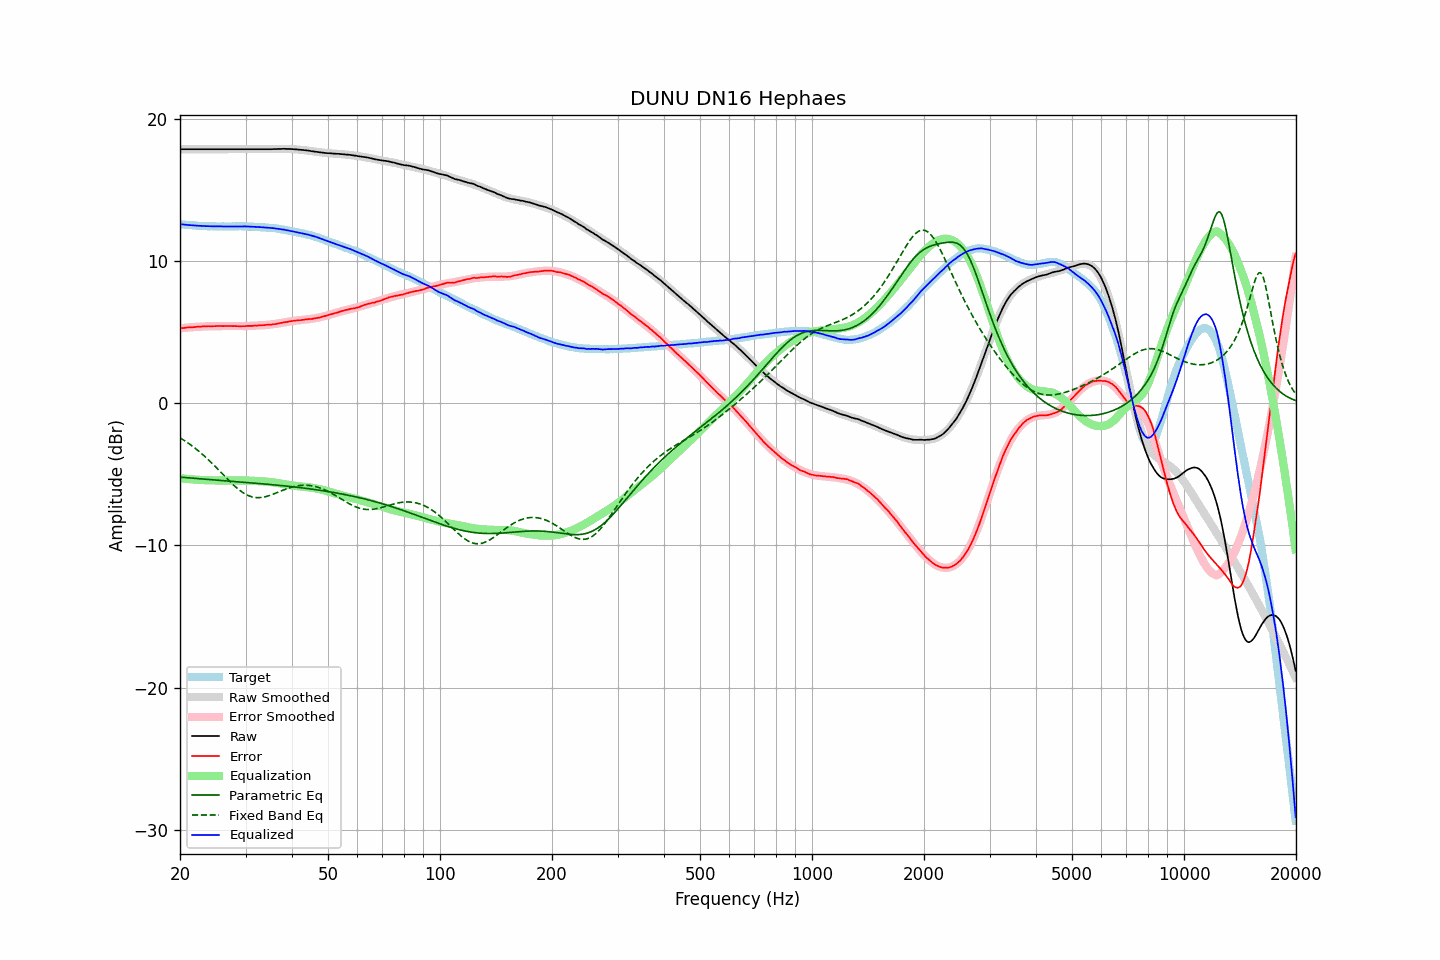

Source data for this figure (header and first rows):
frequency, raw, error, smoothed, error_smoothed, equalization, parametric_eq, fixed_band_eq, equalized_raw, equalized_smoothed, target
20.00, 17.88, 5.28, 17.88, 5.27, -5.27, -5.20, -2.43, 12.60, 12.60, 12.60
20.20, 17.88, 5.29, 17.88, 5.28, -5.28, -5.21, -2.50, 12.59, 12.59, 12.59
20.40, 17.88, 5.30, 17.88, 5.30, -5.30, -5.22, -2.57, 12.58, 12.58, 12.58
20.61, 17.88, 5.31, 17.88, 5.31, -5.31, -5.23, -2.64, 12.57, 12.57, 12.57
20.81, 17.88, 5.33, 17.88, 5.32, -5.32, -5.23, -2.72, 12.56, 12.56, 12.55
21.02, 17.88, 5.34, 17.88, 5.33, -5.33, -5.24, -2.80, 12.55, 12.55, 12.54
21.23, 17.88, 5.35, 17.88, 5.34, -5.34, -5.25, -2.87, 12.54, 12.54, 12.53
21.44, 17.88, 5.34, 17.88, 5.35, -5.35, -5.26, -2.96, 12.53, 12.53, 12.54
21.66, 17.88, 5.36, 17.88, 5.36, -5.36, -5.27, -3.04, 12.52, 12.52, 12.52
21.87, 17.88, 5.36, 17.88, 5.37, -5.37, -5.28, -3.13, 12.51, 12.51, 12.52
22.09, 17.88, 5.38, 17.88, 5.38, -5.38, -5.29, -3.22, 12.50, 12.50, 12.50
22.31, 17.88, 5.39, 17.88, 5.38, -5.38, -5.30, -3.31, 12.49, 12.49, 12.49
22.54, 17.88, 5.40, 17.88, 5.39, -5.39, -5.31, -3.40, 12.49, 12.49, 12.48
22.76, 17.88, 5.40, 17.88, 5.39, -5.39, -5.32, -3.50, 12.48, 12.48, 12.48
22.99, 17.88, 5.41, 17.88, 5.40, -5.40, -5.33, -3.59, 12.48, 12.48, 12.47
23.22, 17.88, 5.42, 17.88, 5.41, -5.41, -5.34, -3.70, 12.47, 12.47, 12.46
23.45, 17.88, 5.41, 17.88, 5.41, -5.41, -5.35, -3.80, 12.47, 12.47, 12.47
23.69, 17.88, 5.42, 17.88, 5.42, -5.42, -5.35, -3.90, 12.46, 12.46, 12.46
23.92, 17.88, 5.43, 17.88, 5.42, -5.42, -5.36, -4.01, 12.46, 12.46, 12.45
24.16, 17.88, 5.42, 17.88, 5.42, -5.42, -5.37, -4.12, 12.45, 12.45, 12.46
24.40, 17.88, 5.42, 17.88, 5.42, -5.42, -5.38, -4.23, 12.45, 12.45, 12.46
24.65, 17.88, 5.43, 17.88, 5.43, -5.43, -5.39, -4.34, 12.45, 12.45, 12.45
24.89, 17.88, 5.43, 17.88, 5.43, -5.43, -5.40, -4.46, 12.45, 12.45, 12.45
25.14, 17.88, 5.44, 17.88, 5.43, -5.43, -5.41, -4.57, 12.45, 12.45, 12.44
25.39, 17.88, 5.44, 17.88, 5.43, -5.43, -5.42, -4.69, 12.44, 12.44, 12.44
25.65, 17.88, 5.44, 17.88, 5.43, -5.43, -5.43, -4.81, 12.44, 12.44, 12.44
25.91, 17.88, 5.44, 17.88, 5.43, -5.43, -5.43, -4.92, 12.44, 12.44, 12.44
26.16, 17.88, 5.43, 17.88, 5.44, -5.44, -5.44, -5.04, 12.44, 12.44, 12.45
26.43, 17.88, 5.44, 17.88, 5.43, -5.43, -5.45, -5.16, 12.44, 12.44, 12.44
26.69, 17.88, 5.44, 17.88, 5.43, -5.43, -5.46, -5.27, 12.44, 12.44, 12.44
26.96, 17.88, 5.44, 17.88, 5.43, -5.43, -5.47, -5.39, 12.44, 12.44, 12.44
27.23, 17.88, 5.44, 17.88, 5.43, -5.43, -5.48, -5.50, 12.44, 12.44, 12.44
27.50, 17.88, 5.44, 17.88, 5.43, -5.43, -5.49, -5.61, 12.45, 12.45, 12.44
27.77, 17.88, 5.43, 17.88, 5.43, -5.43, -5.50, -5.72, 12.45, 12.45, 12.45
28.05, 17.88, 5.44, 17.88, 5.43, -5.43, -5.51, -5.83, 12.45, 12.45, 12.44
28.33, 17.88, 5.43, 17.88, 5.43, -5.43, -5.51, -5.93, 12.45, 12.45, 12.45
28.62, 17.88, 5.43, 17.88, 5.42, -5.42, -5.52, -6.02, 12.45, 12.45, 12.45
28.90, 17.88, 5.42, 17.88, 5.43, -5.43, -5.53, -6.11, 12.45, 12.45, 12.46
29.19, 17.88, 5.42, 17.88, 5.43, -5.43, -5.54, -6.20, 12.45, 12.45, 12.46
29.48, 17.88, 5.43, 17.88, 5.43, -5.43, -5.55, -6.28, 12.45, 12.45, 12.45
29.78, 17.88, 5.43, 17.88, 5.43, -5.43, -5.56, -6.35, 12.45, 12.45, 12.45
30.08, 17.88, 5.43, 17.88, 5.43, -5.43, -5.57, -6.41, 12.44, 12.44, 12.45
30.38, 17.88, 5.45, 17.88, 5.44, -5.44, -5.58, -6.47, 12.44, 12.44, 12.43
30.68, 17.88, 5.45, 17.88, 5.44, -5.44, -5.59, -6.52, 12.44, 12.44, 12.43
30.99, 17.88, 5.45, 17.88, 5.45, -5.45, -5.60, -6.56, 12.43, 12.43, 12.43
31.30, 17.88, 5.45, 17.88, 5.45, -5.45, -5.61, -6.59, 12.43, 12.43, 12.43
31.61, 17.88, 5.46, 17.88, 5.46, -5.46, -5.61, -6.62, 12.42, 12.42, 12.42
31.93, 17.88, 5.48, 17.88, 5.46, -5.46, -5.62, -6.63, 12.41, 12.41, 12.40
32.24, 17.88, 5.47, 17.88, 5.47, -5.47, -5.63, -6.64, 12.40, 12.40, 12.41
32.57, 17.88, 5.49, 17.88, 5.48, -5.48, -5.64, -6.64, 12.40, 12.40, 12.39
32.89, 17.88, 5.49, 17.88, 5.48, -5.48, -5.65, -6.64, 12.39, 12.39, 12.39
33.22, 17.88, 5.50, 17.88, 5.49, -5.49, -5.66, -6.62, 12.39, 12.38, 12.38
33.55, 17.88, 5.50, 17.88, 5.50, -5.50, -5.67, -6.60, 12.38, 12.38, 12.38
33.89, 17.88, 5.51, 17.88, 5.51, -5.51, -5.68, -6.58, 12.37, 12.37, 12.37
34.23, 17.88, 5.53, 17.88, 5.52, -5.52, -5.69, -6.55, 12.36, 12.36, 12.35
34.57, 17.88, 5.53, 17.88, 5.53, -5.53, -5.70, -6.52, 12.35, 12.35, 12.35
34.92, 17.88, 5.55, 17.88, 5.54, -5.54, -5.71, -6.48, 12.34, 12.34, 12.33
35.27, 17.88, 5.53, 17.88, 5.55, -5.55, -5.72, -6.44, 12.33, 12.33, 12.35
35.62, 17.89, 5.57, 17.89, 5.56, -5.56, -5.74, -6.39, 12.32, 12.32, 12.32
35.97, 17.89, 5.57, 17.89, 5.58, -5.58, -5.75, -6.35, 12.31, 12.31, 12.32
... 635 more rows
